2-way image classification set "seg_dataset" from GitHub (sole12343/JLU-ONFH-Dataset); label vocabulary: health, onfh.

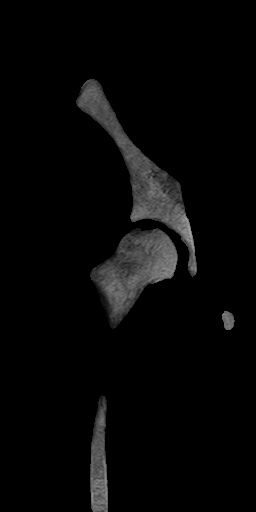
Label: onfh

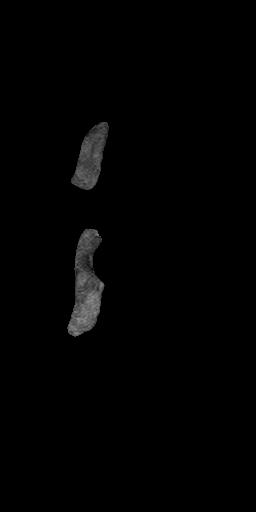
Label: health

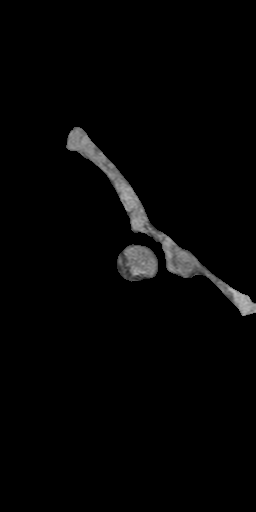
Label: onfh

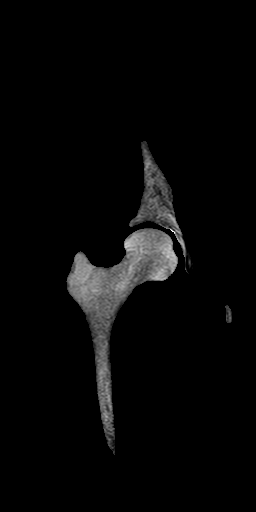
Label: health

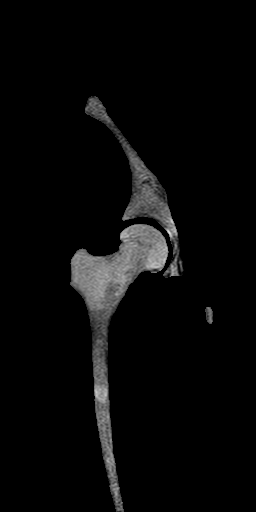
Label: health

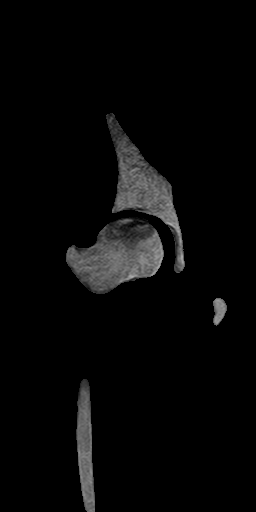
Label: onfh
